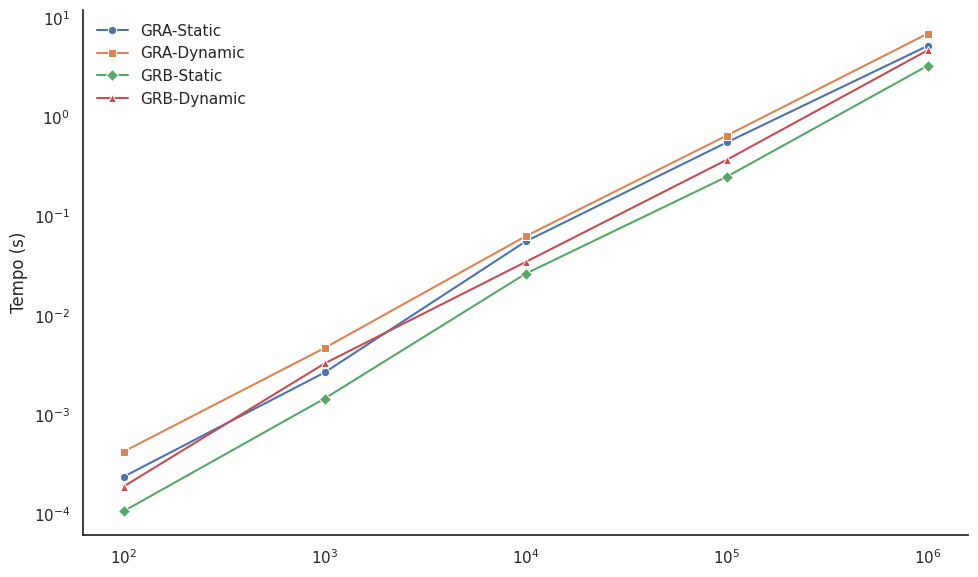

This chart was generated by the following Python code: (Note: this script raises an exception after producing the figure.)
import pandas as pd
import seaborn as sns
import matplotlib.pyplot as plt

# Dados
dados = pd.DataFrame({
    "Volume": [100, 1_000, 10_000, 100_000, 1_000_000] * 4,
    "Tempo (s)": (
        [0.000236, 0.002657, 0.055648, 0.554700, 5.223232] +
        [0.000423, 0.004692, 0.062784, 0.650361, 6.938603] +
        [0.000106, 0.001450, 0.026315, 0.250000, 3.297343] +
        [0.000188, 0.003278, 0.034563, 0.370120, 4.715385]
    ),
    "Cenário": (
        ["GRA-Static"]*5 +
        ["GRA-Dynamic"]*5 +
        ["GRB-Static"]*5 +
        ["GRB-Dynamic"]*5
    )
})

# Configurações globais
sns.set_theme(style="white")
plt.rcParams.update({'font.size': 14})

# Plot
plt.figure(figsize=(10, 6))
ax = sns.lineplot(
    data=dados,
    x="Volume",
    y="Tempo (s)",
    hue="Cenário",
    style="Cenário",
    markers=['o', 's', 'D', '^'],  # um símbolo para cada linha
    dashes=False
)

# Escalas log
ax.set_xscale('log')
ax.set_yscale('log')
ax.set_ylabel('Tempo (s)')
ax.set_xlabel('')

# Remover bordas superior e direita
ax.spines['top'].set_visible(False)
ax.spines['right'].set_visible(False)

# Legenda limpa
leg = ax.legend(frameon=False, title='')

# Ticks x sem rotação
ax.tick_params(axis='x', rotation=0)

# Sem grade
ax.grid(False)

plt.tight_layout()
plt.savefig('time/diferent_inputs.png', dpi=600)
plt.close()
